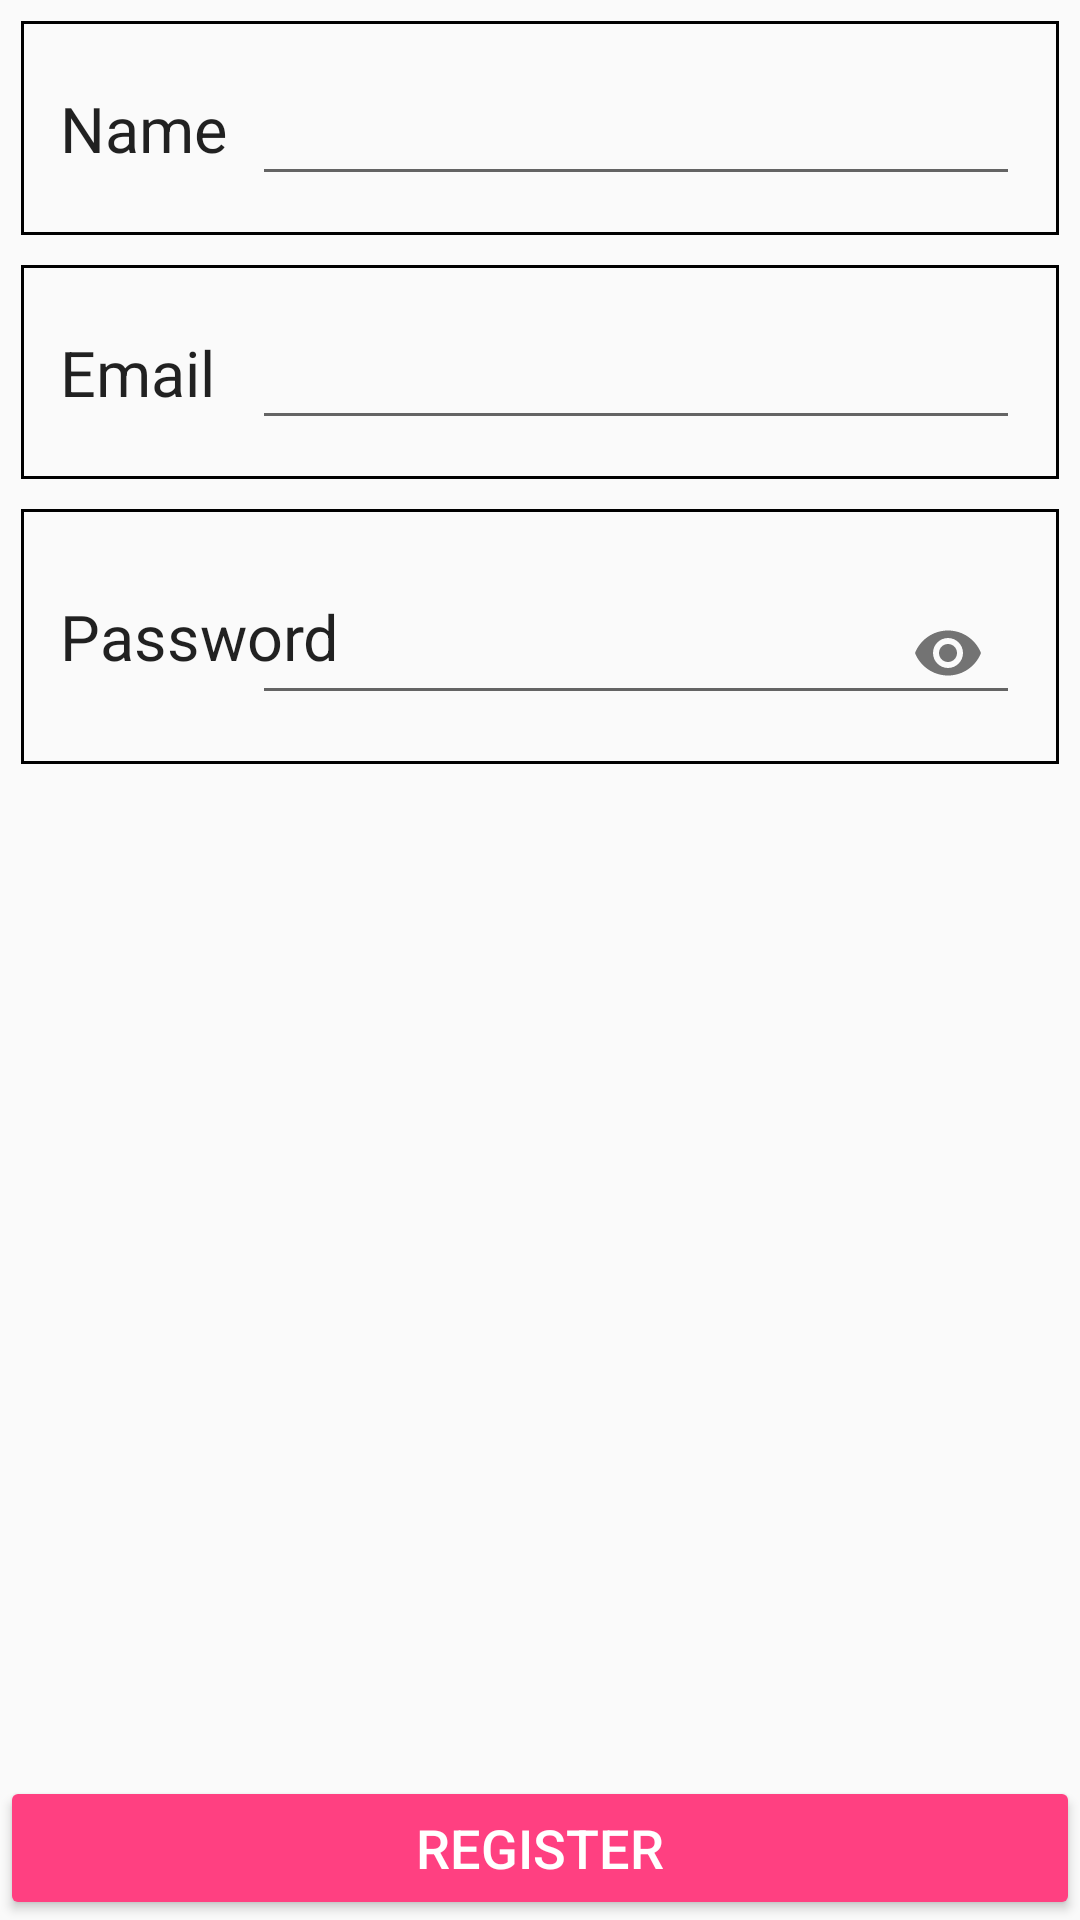

Layout XML and referenced resources for this Android screen:
<!-- AndroidManifest.xml: application theme AppTheme -->
<!-- res/layout/activity_add_user.xml -->
<?xml version="1.0" encoding="utf-8"?>
<android.support.constraint.ConstraintLayout xmlns:android="http://schemas.android.com/apk/res/android"
    xmlns:app="http://schemas.android.com/apk/res-auto"
    xmlns:tools="http://schemas.android.com/tools"
    android:layout_width="match_parent"
    android:layout_height="match_parent"
    tools:context="northeastern.is4300.pettasktracker.AddUserActivity">

    <LinearLayout
        android:id="@+id/addUserLinearLayout"
        android:layout_width="0dp"
        android:layout_height="0dp"
        android:layout_margin="2dp"
        android:orientation="vertical"
        app:layout_constraintBottom_toTopOf="@id/button_signup"
        app:layout_constraintEnd_toEndOf="parent"
        app:layout_constraintStart_toStartOf="parent"
        app:layout_constraintTop_toTopOf="parent">


        <android.support.constraint.ConstraintLayout
            android:layout_width="match_parent"
            android:layout_height="wrap_content"
            android:layout_margin="5dp"
            android:background="@drawable/border">

            <TextView
                android:id="@+id/user_name_label"
                style="@style/DefaultTextStyle"
                android:layout_width="match_parent"
                android:layout_height="wrap_content"
                android:padding="12dp"
                android:text="Name"
                android:textAppearance="@style/TextAppearance.AppCompat.Large"
                app:layout_constraintBottom_toBottomOf="parent"
                app:layout_constraintStart_toStartOf="parent"
                app:layout_constraintTop_toTopOf="parent" />

            <FrameLayout
                android:layout_width="280dp"
                android:layout_height="match_parent"
                android:padding="12dp"
                app:layout_constraintBottom_toBottomOf="parent"
                app:layout_constraintEnd_toEndOf="parent"
                app:layout_constraintTop_toTopOf="parent">

                <EditText
                    android:id="@+id/user_name"
                    style="@style/DefaultTextStyle"
                    android:layout_width="match_parent"
                    android:layout_height="wrap_content"
                    android:ems="10"
                    android:inputType="textPersonName"
                    android:selectAllOnFocus="true" />

            </FrameLayout>

        </android.support.constraint.ConstraintLayout>

        <android.support.constraint.ConstraintLayout
            android:layout_width="match_parent"
            android:layout_height="wrap_content"
            android:layout_margin="5dp"
            android:background="@drawable/border">

            <TextView
                android:id="@+id/user_email_label"
                style="@style/DefaultTextStyle"
                android:layout_width="match_parent"
                android:layout_height="wrap_content"
                android:padding="12dp"
                android:text="Email"
                android:textAppearance="@style/TextAppearance.AppCompat.Large"
                app:layout_constraintBottom_toBottomOf="parent"
                app:layout_constraintStart_toStartOf="parent"
                app:layout_constraintTop_toTopOf="parent" />

            <FrameLayout
                android:layout_width="280dp"
                android:layout_height="match_parent"
                android:padding="12dp"
                app:layout_constraintBottom_toBottomOf="parent"
                app:layout_constraintEnd_toEndOf="parent"
                app:layout_constraintTop_toTopOf="parent">

                <EditText
                    android:id="@+id/user_email"
                    style="@style/DefaultTextStyle"
                    android:layout_width="match_parent"
                    android:layout_height="wrap_content"
                    android:ems="10"
                    android:inputType="textEmailAddress"
                    android:selectAllOnFocus="true" />

            </FrameLayout>

        </android.support.constraint.ConstraintLayout>

        <android.support.constraint.ConstraintLayout
            android:layout_width="match_parent"
            android:layout_height="wrap_content"
            android:layout_margin="5dp"
            android:background="@drawable/border">

            <TextView
                android:id="@+id/user_password_prompt"
                style="@style/DefaultTextStyle"
                android:layout_width="match_parent"
                android:layout_height="wrap_content"
                android:padding="12dp"
                android:text="Password"
                android:textAppearance="@style/TextAppearance.AppCompat.Large"
                app:layout_constraintBottom_toBottomOf="parent"
                app:layout_constraintStart_toStartOf="parent"
                app:layout_constraintTop_toTopOf="parent" />

            <FrameLayout
                android:layout_width="280dp"
                android:layout_height="match_parent"
                android:padding="12dp"
                app:layout_constraintBottom_toBottomOf="parent"
                app:layout_constraintEnd_toEndOf="parent"
                app:layout_constraintTop_toTopOf="parent">

                <android.support.design.widget.TextInputLayout
                    android:id="@+id/passwordLayout"
                    android:layout_width="match_parent"
                    android:layout_height="wrap_content"
                    app:passwordToggleEnabled="true">

                    <android.support.design.widget.TextInputEditText
                        android:id="@+id/user_password"
                        android:layout_width="match_parent"
                        android:layout_height="wrap_content"
                        android:inputType="textPassword" />
                </android.support.design.widget.TextInputLayout>

            </FrameLayout>

        </android.support.constraint.ConstraintLayout>

    </LinearLayout>

    <Button
        android:id="@+id/button_signup"
        style="@style/Widget.AppCompat.Button.Colored"
        android:layout_width="match_parent"
        android:layout_height="wrap_content"
        android:text="Register"
        android:textSize="18sp"
        app:layout_constraintBottom_toBottomOf="parent"
        app:layout_constraintEnd_toEndOf="parent"
        app:layout_constraintStart_toStartOf="parent"
        app:layout_constraintTop_toBottomOf="@+id/addUserLinearLayout" />

</android.support.constraint.ConstraintLayout>
<!-- resources referenced by this layout -->
<resources>
  <!-- drawable border (drawable) -->
  <?xml version="1.0" encoding="utf-8"?>
  <shape xmlns:android="http://schemas.android.com/apk/res/android" android:shape="rectangle">
      <stroke android:width="1dp" android:color="@android:color/black" />
      <padding android:bottom="1dp" android:left="1dp" android:right="1dp" android:top="1dp"/>
  </shape>
  <style name="DefaultTextStyle">
          <item name="android:textSize">21sp</item>
      </style>
  <style name="AppTheme" parent="Theme.AppCompat.Light.DarkActionBar">
          
          <item name="colorPrimary">@color/colorPrimary</item>
          <item name="colorPrimaryDark">@color/colorPrimaryDark</item>
          <item name="colorAccent">@color/colorAccent</item>
      </style>
  <color name="colorPrimary">#3F51B5</color>
  <color name="colorPrimaryDark">#303F9F</color>
  <color name="colorAccent">#ff4081</color>
</resources>
